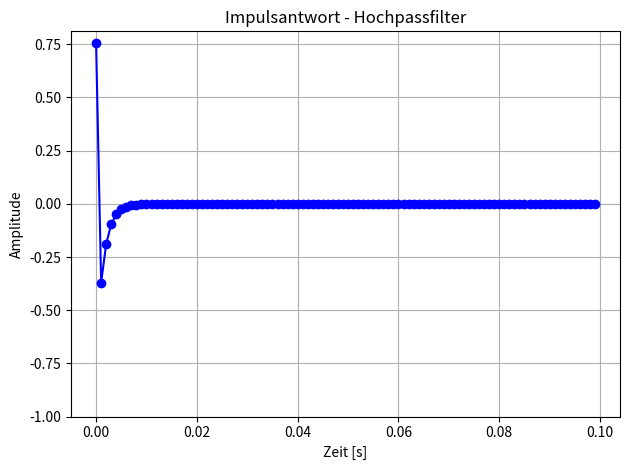

Generate this figure with matplotlib:
import numpy as np
import matplotlib.pyplot as plt
from scipy.signal import butter, lfilter, unit_impulse, freqz

def design_highpass_filter(cutoff, fs, order=5):
    nyquist = 0.5 * fs
    normal_cutoff = cutoff / nyquist
    b, a = butter(order, normal_cutoff, btype='high', analog=False)
    return b, a

def plot_impulse_response(b, a, fs):
    # Erzeuge einen Impuls
    impulse = unit_impulse(100)  # Länge des Impulses
    
    # Filtere den Impuls
    response = lfilter(b, a, impulse)
    
    # Zeitachse basierend auf der Länge des Impulses
    time = np.arange(len(impulse)) / fs

    plt.figure()
    plt.plot(time, response, marker='o', linestyle='-', color='b')
    plt.title('Impulsantwort - Hochpassfilter')
    plt.xlabel('Zeit [s]')
    plt.ylabel('Amplitude')
    plt.ylim(bottom=-1)  # Setzt die untere y-Achsen-Grenze auf -1
    plt.grid(True)
    plt.tight_layout()
    plt.show()

# Parameter
fs = 1000  # Abtastrate in Hz
cutoff = 100  # Grenzfrequenz des Hochpassfilters in Hz
order = 1  # Ordnung des Filters

# Filterdesign
b, a = design_highpass_filter(cutoff, fs, order)

# Impulsantwort plotten
plot_impulse_response(b, a, fs)
